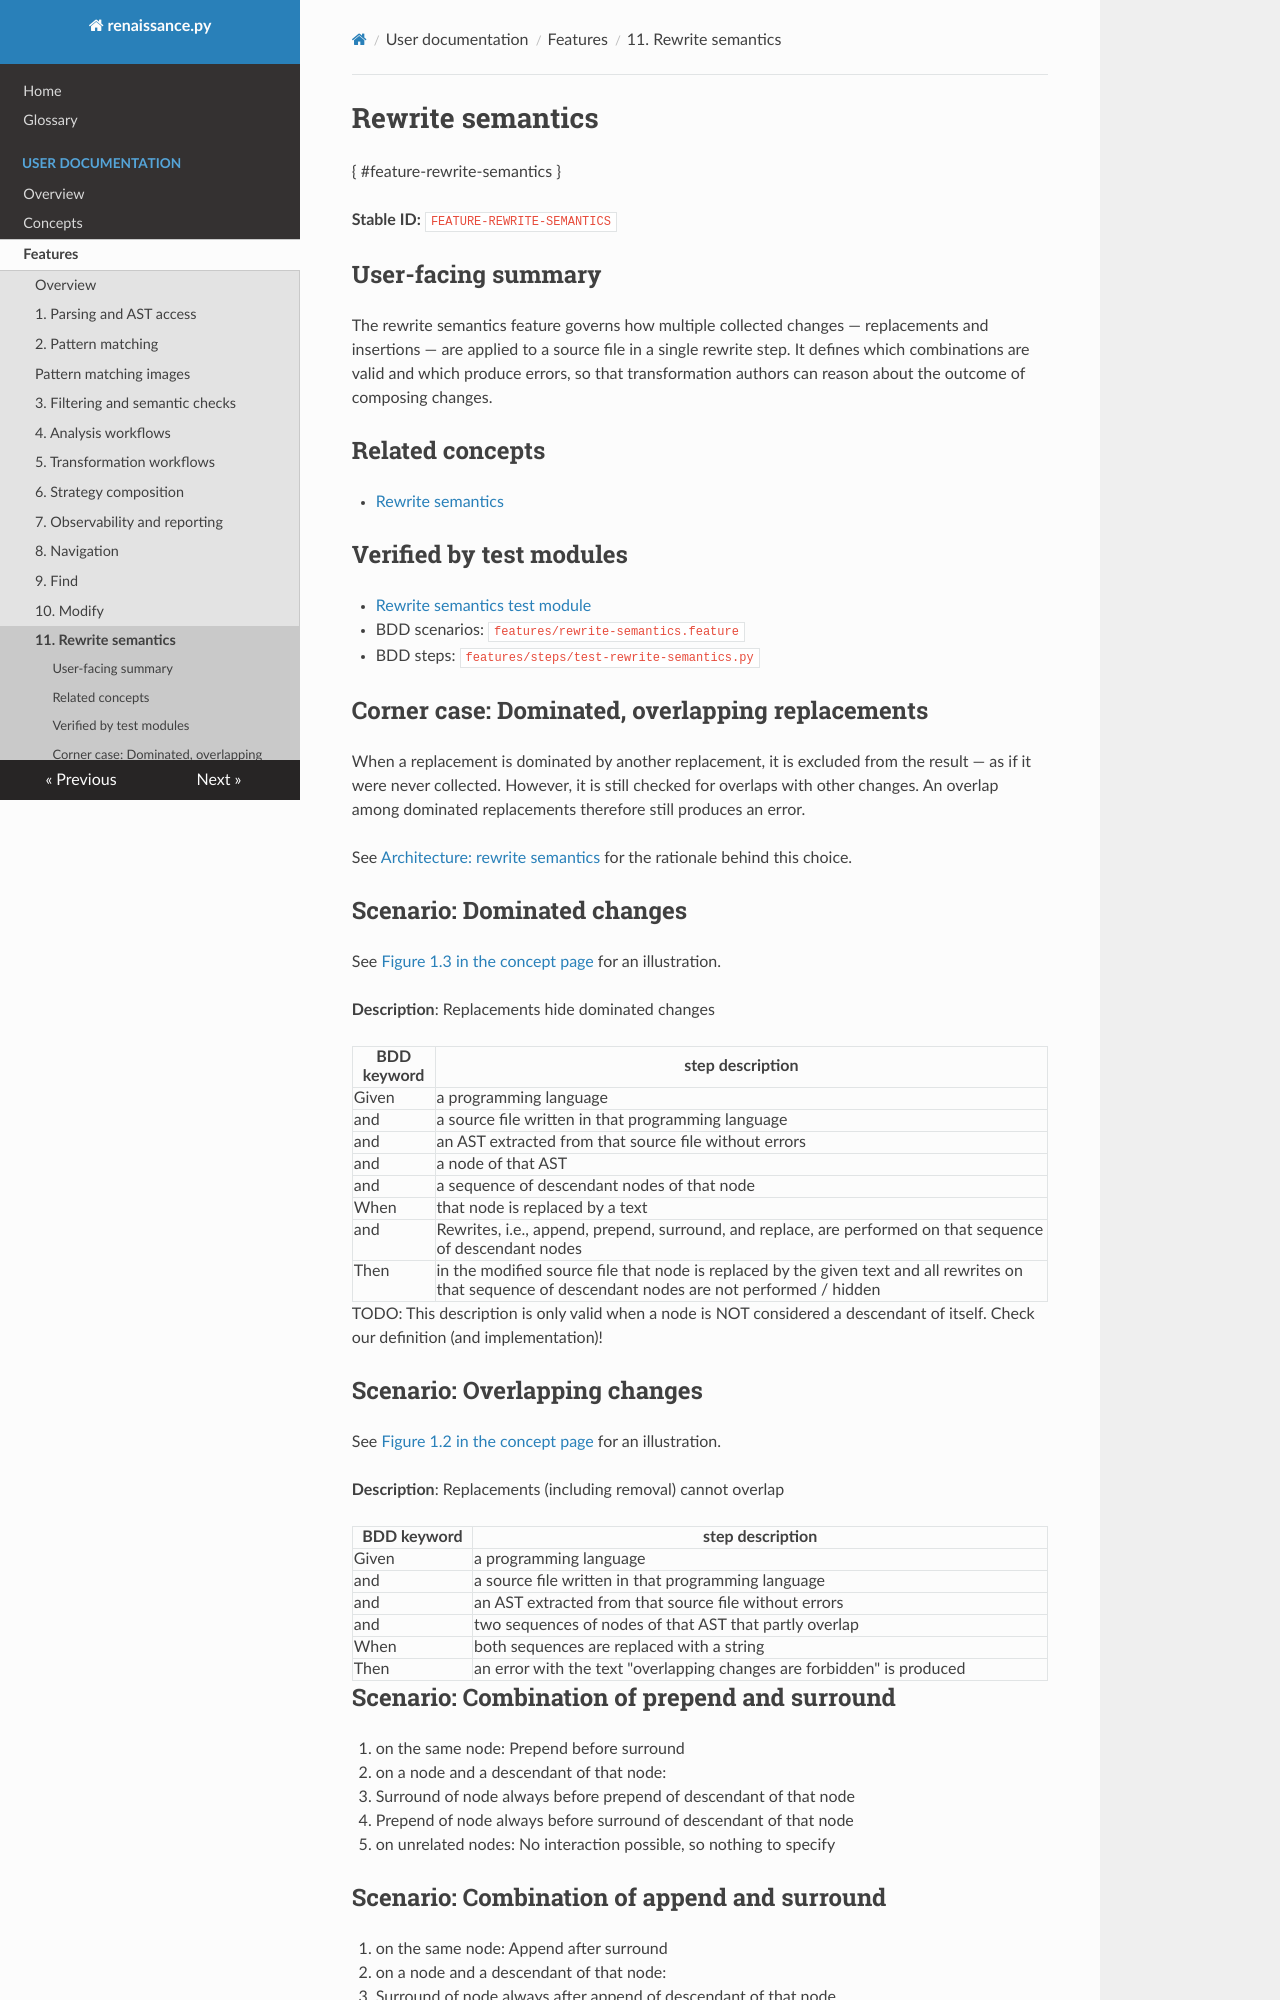

repository: TNO/Renaissance-Experiments · page: user/features/rewrite-semantics/index.html · generator: mkdocs

# Rewrite semantics

{ #feature-rewrite-semantics }

**Stable ID:** `FEATURE-REWRITE-SEMANTICS`

## User-facing summary

The rewrite semantics feature governs how multiple collected changes — replacements and insertions —
are applied to a source file in a single rewrite step. It defines which combinations are valid and
which produce errors, so that transformation authors can reason about the outcome of composing changes.

## Related concepts

* [Rewrite semantics](../concepts/rewrite-semantics.md)

## Verified by test modules

* [Rewrite semantics test module](../../developer/modules/rewrite-semantics.md)
* BDD scenarios: `features/rewrite-semantics.feature`
* BDD steps: `features/steps/test-rewrite-semantics.py`

## Corner case: Dominated, overlapping replacements

When a replacement is dominated by another replacement, it is excluded from the
result — as if it were never collected. However, it is still checked for
overlaps with other changes. An overlap among dominated replacements therefore
still produces an error.

See [Architecture: rewrite semantics](../../developer/architecture/rewrite-semantics.md) for the rationale behind this choice.

## Scenario: Dominated changes

See [Figure 1.3 in the concept page](../concepts/rewrite-semantics.md#rewrite-semantics-dominated) for an illustration.

**Description**: Replacements hide dominated changes

BDD keyword | step description
-- | --
Given | a programming language
and | a source file written in that programming language
and | an AST extracted from that source file without errors
and | a node of that AST
and | a sequence of descendant nodes of that node
When | that node is replaced by a text
and | Rewrites, i.e., append, prepend, surround, and replace, are performed on that sequence of descendant nodes
Then | in the modified source file that node is replaced by the given text and all rewrites on that sequence of descendant nodes are not performed / hidden

TODO: This description is only valid when a node is NOT considered a descendant of itself.
Check our definition (and implementation)!

## Scenario: Overlapping changes

See [Figure 1.2 in the concept page](../concepts/rewrite-semantics.md#rewrite-semantics-overlap) for an illustration.

**Description**: Replacements (including removal) cannot overlap

BDD keyword | step description
-- | --
Given     | a programming language
and    | a source file written in that programming language
and    | an AST extracted from that source file without errors
and    | two sequences of nodes of that AST that partly overlap
When     | both sequences are replaced with a string
Then     | an error with the text "overlapping changes are forbidden" is produced

## Scenario: Combination of prepend and surround

1. on the same node: Prepend before surround
1. on a node and a descendant of that node:

   * Surround of node always before prepend of descendant of that node
   * Prepend of node always before surround of descendant of that node
1. on unrelated nodes: No interaction possible, so nothing to specify

## Scenario: Combination of append and surround

1. on the same node: Append after surround
1. on a node and a descendant of that node:

   * Surround of node always after append of descendant of that node
   * Append of node always after surround of descendant of that node
1. on unrelated nodes: No interaction possible, so nothing to specify
